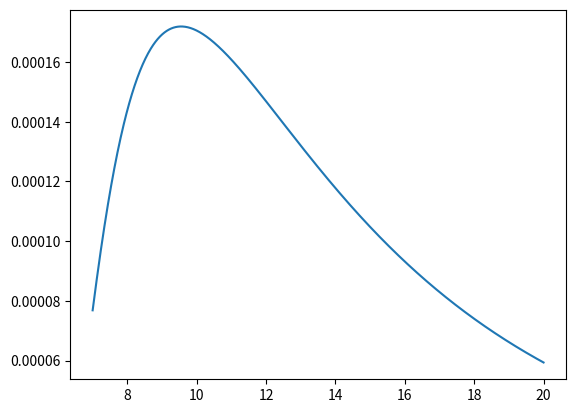

Generate this figure with matplotlib:
import numpy as np
import matplotlib.pyplot as plt
from numpy import sin, cos, sqrt, arccos, pi, log

M = 1
a= 0.


Z1 = M + (M**2 - a**2)**(1/3)*((M + a)**(1/3) + (M - a)**(1/3))
Z2 = sqrt(3*a**2 + Z1**2)
ISCOco = 3*M + Z2 - sqrt((3*M - Z1)*(3*M + Z1 + 2*Z2)) 
ISCOcounter = 3*M + Z2 + sqrt((3*M - Z1)*(3*M + Z1 + 2*Z2))

x0 = sqrt(ISCOco/M)
x1 = 2*cos((arccos(a/M) - pi)/3 )
x2 = 2*cos((arccos(a/M) + pi)/3 )
x3 = -2*cos((arccos(a/M))/3 )

def f(r):
    x = sqrt(r/M)
    c = 3/(2*(x**4)*(x**3 - 3*x + 2*a/M) )
    t1 = x - x0 - 3*a*log(x/x0)/(2*M)
    t2 = -((3*(x1-a/M)**2)/(x1*(x1-x2)*(x1-x3)))*log((x-x1)/(x0-x1))
    t3 = -((3*(x2-a/M)**2)/(x2*(x2-x1)*(x2-x3)))*log((x-x2)/(x0-x2))
    t4 = -((3*(x3-a/M)**2)/(x3*(x3-x1)*(x3-x2)))*log((x-x3)/(x0-x3))
    return c*(t1 + t2 + t3 + t4)


rr = np.linspace(7,20,1000)
plt.figure()
plt.plot(rr,f(rr))
plt.show()